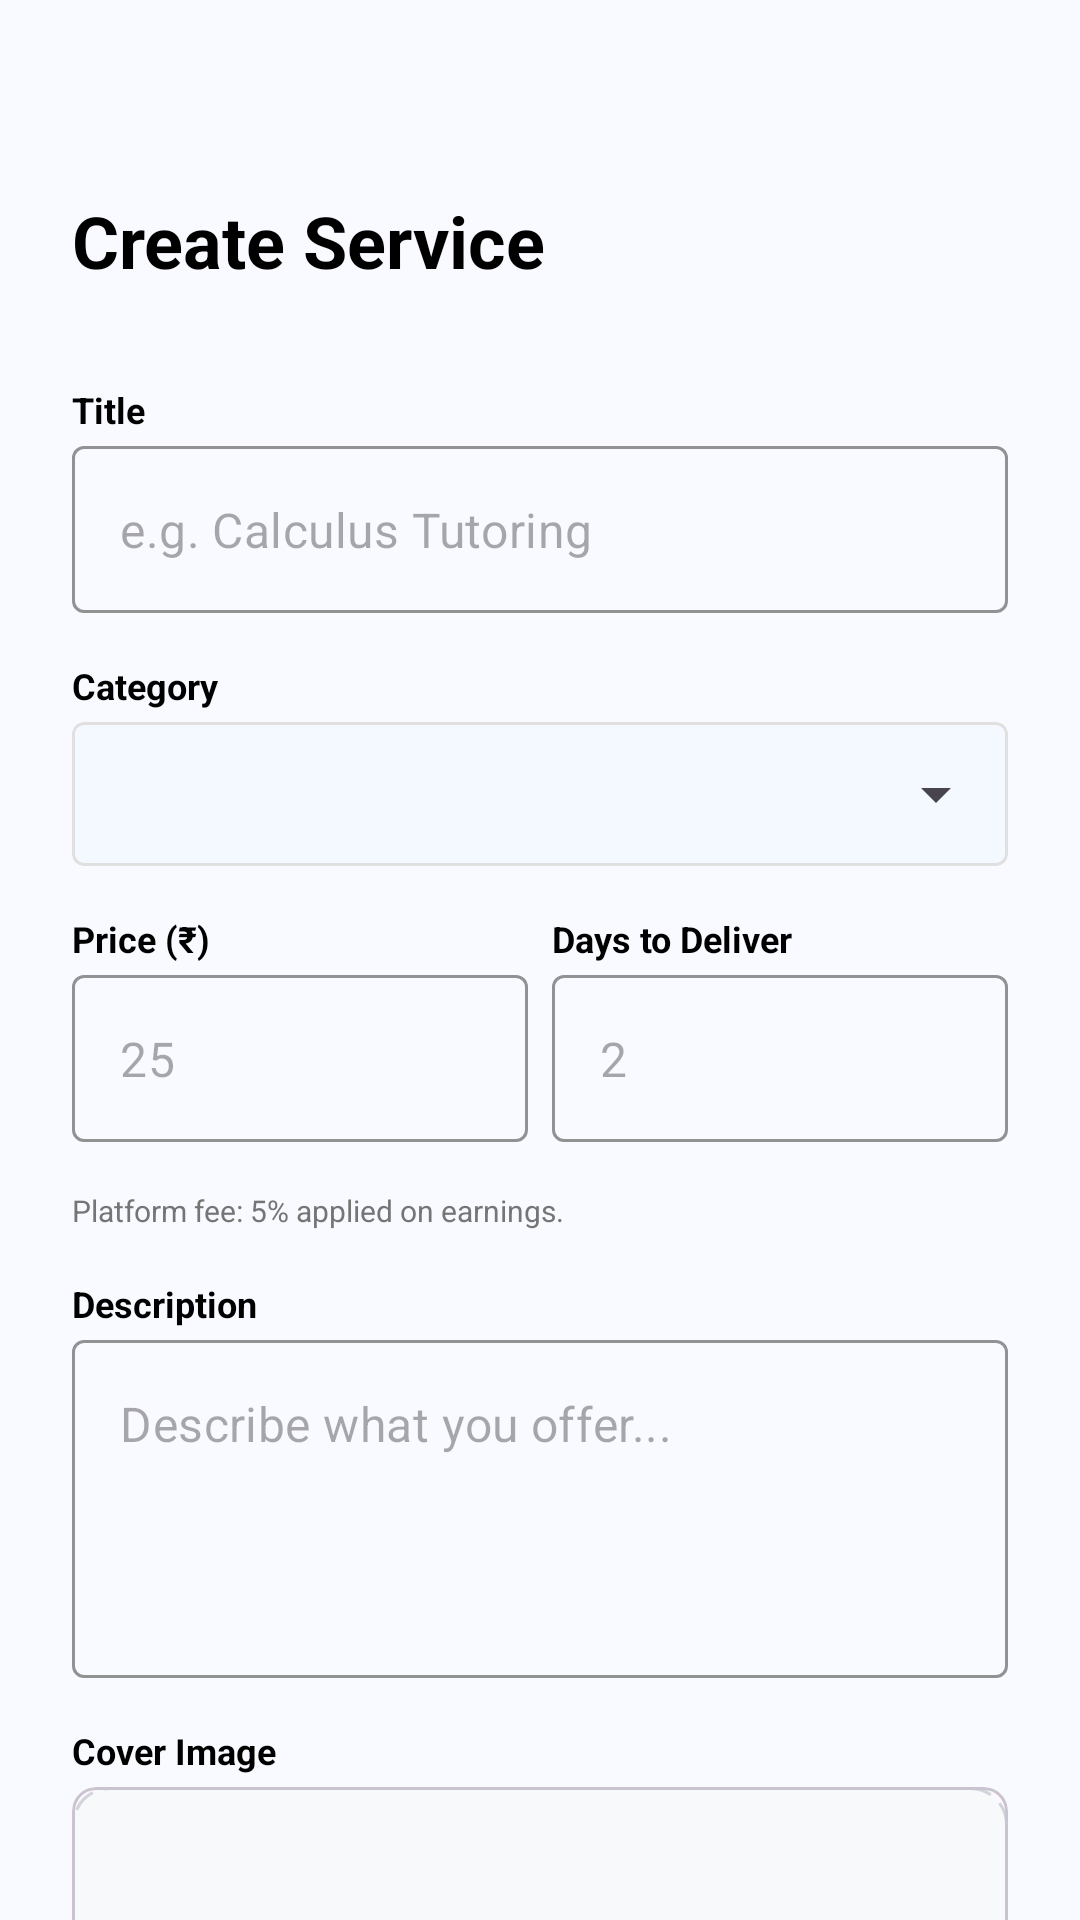

Android layout source for this screen:
<!-- AndroidManifest.xml: application theme Theme.CampusSkill -->
<!-- res/layout/fragment_create_service.xml -->
<?xml version="1.0" encoding="utf-8"?>
<androidx.coordinatorlayout.widget.CoordinatorLayout xmlns:android="http://schemas.android.com/apk/res/android"
    xmlns:app="http://schemas.android.com/apk/res-auto"
    android:layout_width="match_parent"
    android:layout_height="match_parent"
    android:background="#F8FAFF">

    <androidx.core.widget.NestedScrollView
        android:layout_width="match_parent"
        android:layout_height="match_parent">

        <LinearLayout
            android:layout_width="match_parent"
            android:layout_height="wrap_content"
            android:orientation="vertical"
            android:padding="24dp">

            
            <ImageView
                android:id="@+id/btnBackCreate"
                android:layout_width="24dp"
                android:layout_height="24dp"
                android:src="@drawable/ic_back_arrow"
                android:layout_marginBottom="16dp" />

            
            <TextView
                android:layout_width="wrap_content"
                android:layout_height="wrap_content"
                android:text="Create Service"
                android:textColor="@color/black"
                android:textSize="24sp"
                android:textStyle="bold"
                android:layout_marginBottom="32dp" />

            
            <TextView
                android:layout_width="wrap_content"
                android:layout_height="wrap_content"
                android:text="Title"
                android:textColor="@color/black"
                android:textSize="12sp"
                android:textStyle="bold"
                android:layout_marginBottom="4dp" />
            <com.google.android.material.textfield.TextInputLayout
                style="@style/Widget.MaterialComponents.TextInputLayout.OutlinedBox"
                android:layout_width="match_parent"
                android:layout_height="wrap_content"
                app:boxStrokeColor="@color/button_blue"
                app:hintEnabled="false"
                android:layout_marginBottom="16dp">
                <com.google.android.material.textfield.TextInputEditText
                    android:id="@+id/etServiceTitle"
                    android:layout_width="match_parent"
                    android:layout_height="wrap_content"
                    android:hint="e.g. Calculus Tutoring"
                    android:inputType="textCapSentences" />
            </com.google.android.material.textfield.TextInputLayout>

            
            <TextView
                android:layout_width="wrap_content"
                android:layout_height="wrap_content"
                android:text="Category"
                android:textColor="@color/black"
                android:textSize="12sp"
                android:textStyle="bold" />
            <com.google.android.material.card.MaterialCardView
                android:layout_width="match_parent"
                android:layout_height="wrap_content"
                android:layout_marginTop="4dp"
                android:layout_marginBottom="16dp"
                app:cardCornerRadius="4dp"
                app:cardElevation="0dp"
                app:cardBackgroundColor="#F4F9FF"
                app:strokeWidth="1dp"
                app:strokeColor="#E0E0E0">
                <Spinner
                    android:id="@+id/spinnerCategory"
                    android:layout_width="match_parent"
                    android:layout_height="48dp"
                    android:paddingHorizontal="8dp" />
            </com.google.android.material.card.MaterialCardView>

            
            <LinearLayout
                android:layout_width="match_parent"
                android:layout_height="wrap_content"
                android:layout_marginBottom="16dp"
                android:orientation="horizontal"
                android:weightSum="10">

                <LinearLayout
                    android:layout_width="0dp"
                    android:layout_height="wrap_content"
                    android:layout_weight="5"
                    android:layout_marginEnd="8dp"
                    android:orientation="vertical">
                    <TextView
                        android:layout_width="wrap_content"
                        android:layout_height="wrap_content"
                        android:text="Price (₹)"
                        android:textColor="@color/black"
                        android:textSize="12sp"
                        android:textStyle="bold"
                        android:layout_marginBottom="4dp" />
                    <com.google.android.material.textfield.TextInputLayout
                        style="@style/Widget.MaterialComponents.TextInputLayout.OutlinedBox"
                        android:layout_width="match_parent"
                        android:layout_height="wrap_content"
                        app:boxStrokeColor="@color/button_blue"
                        app:hintEnabled="false">
                        <com.google.android.material.textfield.TextInputEditText
                            android:id="@+id/etServicePrice"
                            android:layout_width="match_parent"
                            android:layout_height="wrap_content"
                            android:hint="25"
                            android:inputType="numberDecimal" />
                    </com.google.android.material.textfield.TextInputLayout>
                </LinearLayout>

                <LinearLayout
                    android:layout_width="0dp"
                    android:layout_height="wrap_content"
                    android:layout_weight="5"
                    android:orientation="vertical">
                    <TextView
                        android:layout_width="wrap_content"
                        android:layout_height="wrap_content"
                        android:text="Days to Deliver"
                        android:textColor="@color/black"
                        android:textSize="12sp"
                        android:textStyle="bold"
                        android:layout_marginBottom="4dp" />
                    <com.google.android.material.textfield.TextInputLayout
                        style="@style/Widget.MaterialComponents.TextInputLayout.OutlinedBox"
                        android:layout_width="match_parent"
                        android:layout_height="wrap_content"
                        app:boxStrokeColor="@color/button_blue"
                        app:hintEnabled="false">
                        <com.google.android.material.textfield.TextInputEditText
                            android:id="@+id/etServiceTime"
                            android:layout_width="match_parent"
                            android:layout_height="wrap_content"
                            android:hint="2"
                            android:inputType="number" />
                    </com.google.android.material.textfield.TextInputLayout>
                </LinearLayout>
            </LinearLayout>

            <TextView
                android:layout_width="wrap_content"
                android:layout_height="wrap_content"
                android:text="Platform fee: 5% applied on earnings."
                android:textColor="@color/text_grey"
                android:textSize="10sp"
                android:layout_marginBottom="16dp" />

            
            <TextView
                android:layout_width="wrap_content"
                android:layout_height="wrap_content"
                android:text="Description"
                android:textColor="@color/black"
                android:textSize="12sp"
                android:textStyle="bold"
                android:layout_marginBottom="4dp" />
            <com.google.android.material.textfield.TextInputLayout
                style="@style/Widget.MaterialComponents.TextInputLayout.OutlinedBox"
                android:layout_width="match_parent"
                android:layout_height="wrap_content"
                app:boxStrokeColor="@color/button_blue"
                app:hintEnabled="false"
                android:layout_marginBottom="16dp">
                <com.google.android.material.textfield.TextInputEditText
                    android:id="@+id/etServiceDesc"
                    android:layout_width="match_parent"
                    android:layout_height="wrap_content"
                    android:hint="Describe what you offer..."
                    android:gravity="top"
                    android:inputType="textMultiLine"
                    android:lines="4" />
            </com.google.android.material.textfield.TextInputLayout>

            
            <TextView
                android:layout_width="wrap_content"
                android:layout_height="wrap_content"
                android:text="Cover Image"
                android:textColor="@color/black"
                android:textSize="12sp"
                android:textStyle="bold"
                android:layout_marginBottom="4dp" />
            <com.google.android.material.card.MaterialCardView
                android:id="@+id/cardUploadImage"
                android:layout_width="match_parent"
                android:layout_height="140dp"
                app:cardCornerRadius="8dp"
                app:cardElevation="0dp"
                android:layout_marginBottom="32dp">
                <RelativeLayout
                    android:layout_width="match_parent"
                    android:layout_height="match_parent"
                    android:background="@drawable/dashed_border"
                    android:gravity="center">
                    
                    <ImageView
                        android:id="@+id/ivServicePreview"
                        android:layout_width="match_parent"
                        android:layout_height="match_parent"
                        android:scaleType="centerCrop"
                        android:visibility="gone" />

                    <LinearLayout
                        android:id="@+id/layoutUploadPlaceholder"
                        android:layout_width="wrap_content"
                        android:layout_height="wrap_content"
                        android:orientation="vertical"
                        android:gravity="center">
                        <ImageView
                            android:layout_width="24dp"
                            android:layout_height="24dp"
                            android:src="@drawable/ic_add"
                            app:tint="@color/text_grey" />
                        <TextView
                            android:layout_width="wrap_content"
                            android:layout_height="wrap_content"
                            android:text="Tap to upload"
                            android:textColor="@color/text_grey"
                            android:textSize="12sp"
                            android:layout_marginTop="8dp" />
                    </LinearLayout>
                </RelativeLayout>
            </com.google.android.material.card.MaterialCardView>

            <Button
                android:id="@+id/btnCreateService"
                android:layout_width="match_parent"
                android:layout_height="56dp"
                android:text="Publish Service"
                android:backgroundTint="@color/button_blue"
                android:textAllCaps="false"
                android:textSize="16sp"
                android:textStyle="bold" />

        </LinearLayout>
    </androidx.core.widget.NestedScrollView>

</androidx.coordinatorlayout.widget.CoordinatorLayout>
<!-- resources referenced by this layout -->
<resources>
  <color name="black">#FF000000</color>
  <color name="button_blue">#2196F3</color>
  <color name="text_grey">#757575</color>
  <!-- drawable dashed_border (drawable) -->
  <?xml version="1.0" encoding="utf-8"?>
  <shape xmlns:android="http://schemas.android.com/apk/res/android">
      <solid android:color="#F8F9FA" />
      <stroke
          android:width="1dp"
          android:color="#D1D5DB"
          android:dashWidth="8dp"
          android:dashGap="4dp" />
      <corners android:radius="12dp" />
  </shape>
  <style name="Theme.CampusSkill" parent="Base.Theme.CampusSkill" />
  <style name="Base.Theme.CampusSkill" parent="Theme.Material3.Light.NoActionBar">
          
          <item name="colorPrimary">@color/primary</item>
          <item name="colorPrimaryDark">@color/primary_dark</item>
          <item name="colorSecondary">@color/accent_teal</item>
          <item name="colorSecondaryContainer">@color/primary_light</item>
          <item name="colorOnSecondaryContainer">@color/primary</item>
          <item name="android:windowBackground">@color/background</item>
          <item name="android:statusBarColor">@color/white</item>
          <item name="android:windowLightStatusBar">true</item>
  
          
          <item name="textInputStyle">@style/CustomTextInputLayout</item>
          <item name="editTextStyle">@style/CustomEditText</item>
      </style>
  <color name="primary">#2196F3</color>
  <color name="primary_dark">#1976D2</color>
  <color name="accent_teal">#009688</color>
  <color name="primary_light">#E3F2FD</color>
  <color name="background">#FAFAFA</color>
  <color name="white">#FFFFFFFF</color>
  <style name="CustomTextInputLayout" parent="Widget.MaterialComponents.TextInputLayout.OutlinedBox">
          <item name="boxStrokeColor">@color/primary</item>
          <item name="hintTextColor">@color/primary</item>
          <item name="android:textColorHint">@color/text_grey</item>
      </style>
  <style name="CustomEditText" parent="Widget.MaterialComponents.TextInputEditText.OutlinedBox">
          <item name="android:textColor">@color/primary</item>
          <item name="android:textColorHighlight">#402196F3</item>
      </style>
</resources>
